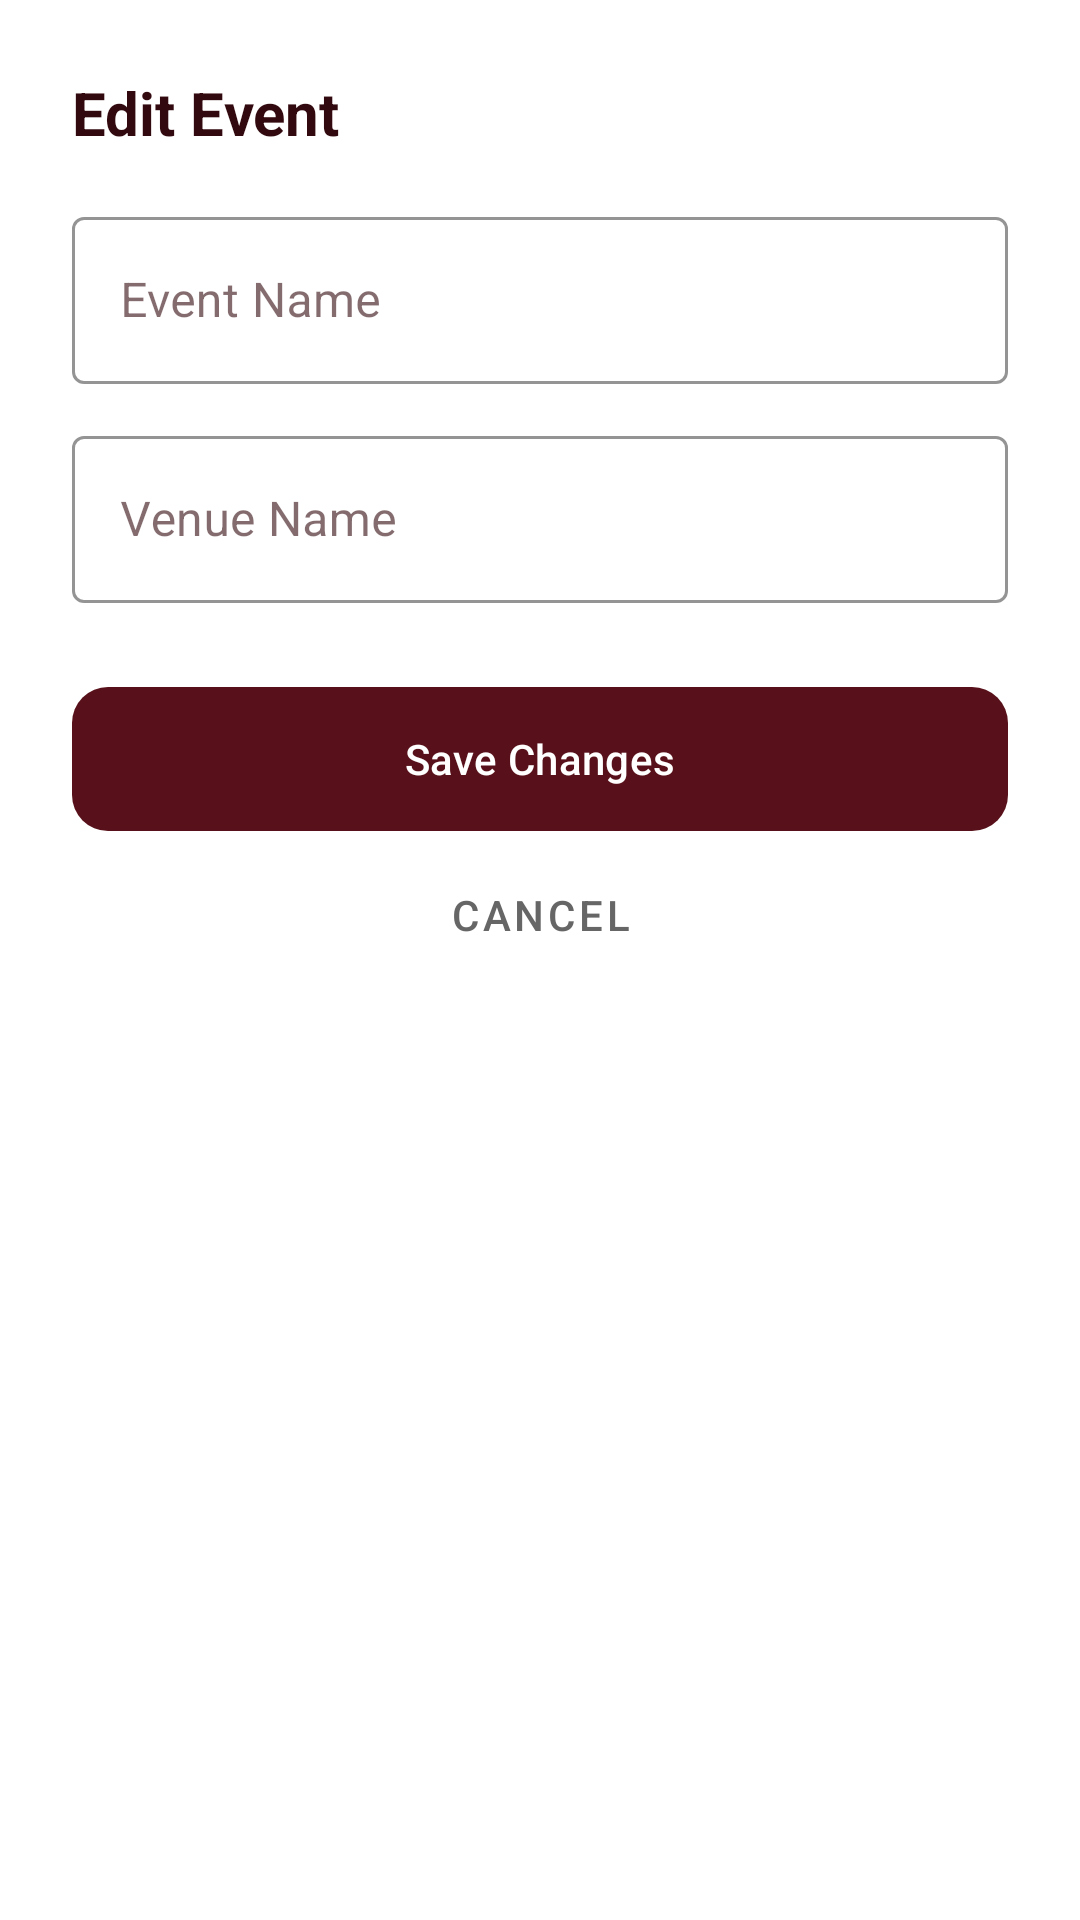

Android layout source for this screen:
<!-- AndroidManifest.xml: application theme Theme.Present -->
<!-- res/layout/bottom_sheet_edit_event.xml -->
<?xml version="1.0" encoding="utf-8"?>
<LinearLayout xmlns:android="http://schemas.android.com/apk/res/android"
    xmlns:app="http://schemas.android.com/apk/res-auto"
    android:layout_width="match_parent"
    android:layout_height="wrap_content"
    android:background="@color/colorSurface"
    android:orientation="vertical"
    android:padding="24dp">

    <TextView
        android:layout_width="wrap_content"
        android:layout_height="wrap_content"
        android:text="Edit Event"
        android:textColor="@color/colorOnSurface"
        android:textSize="20sp"
        android:textStyle="bold" />

    <com.google.android.material.textfield.TextInputLayout
        style="@style/Widget.MaterialComponents.TextInputLayout.OutlinedBox"
        android:layout_width="match_parent"
        android:layout_height="wrap_content"
        android:layout_marginTop="16dp"
        android:hint="Event Name"
        app:boxStrokeColor="@color/colorPrimary"
        app:hintTextColor="@color/colorPrimary">

        <com.google.android.material.textfield.TextInputEditText
            android:id="@+id/etEditEventName"
            android:layout_width="match_parent"
            android:layout_height="wrap_content"
            android:textColor="@color/colorOnSurface" />
    </com.google.android.material.textfield.TextInputLayout>

    <com.google.android.material.textfield.TextInputLayout
        style="@style/Widget.MaterialComponents.TextInputLayout.OutlinedBox"
        android:layout_width="match_parent"
        android:layout_height="wrap_content"
        android:layout_marginTop="12dp"
        android:hint="Venue Name"
        app:boxStrokeColor="@color/colorPrimary"
        app:hintTextColor="@color/colorPrimary">

        <com.google.android.material.textfield.TextInputEditText
            android:id="@+id/etEditVenueName"
            android:layout_width="match_parent"
            android:layout_height="wrap_content"
            android:textColor="@color/colorOnSurface" />
    </com.google.android.material.textfield.TextInputLayout>

    <com.google.android.material.button.MaterialButton
        android:id="@+id/btnSaveEdit"
        android:layout_width="match_parent"
        android:layout_height="56dp"
        android:layout_marginTop="24dp"
        android:text="Save Changes"
        android:textColor="@color/colorButtonText"
        app:cornerRadius="12dp"
        app:backgroundTint="@color/colorButton" />

    <com.google.android.material.button.MaterialButton
        android:id="@+id/btnCancelEdit"
        style="@style/Widget.MaterialComponents.Button.TextButton"
        android:layout_width="match_parent"
        android:layout_height="wrap_content"
        android:text="Cancel"
        android:textColor="@color/colorMuted" />

</LinearLayout>
<!-- resources referenced by this layout -->
<resources>
  <color name="colorButton">#58111A</color>
  <color name="colorButtonText">#FFFFFF</color>
  <color name="colorMuted">#666666</color>
  <color name="colorOnSurface">#31090E</color>
  <color name="colorPrimary">#660033</color>
  <color name="colorSurface">#FFFFFF</color>
  <style name="Theme.Present" parent="Theme.Material3.Light.NoActionBar">
          
          <item name="colorPrimary">@color/colorPrimary</item>
          <item name="colorOnPrimary">@color/white</item>
          <item name="colorSecondary">@color/colorSecondary</item>
          <item name="colorOnSecondary">@color/white</item>
          <item name="colorError">@color/colorError</item>
  
          
          <item name="android:windowBackground">@color/colorBackground</item>
          <item name="colorSurface">@color/colorSurface</item>
          <item name="colorOnSurface">@color/colorOnSurface</item>
          <item name="colorOutline">@color/colorBorder</item>
  
          
          <item name="android:statusBarColor">@color/colorPrimary</item>
          
          <item name="android:windowLightStatusBar">false</item>
  
          
          <item name="materialButtonStyle">@style/Widget.Material3.Button</item>
          <item name="textInputStyle">@style/Widget.Material3.TextInputLayout.OutlinedBox</item>
          <item name="bottomNavigationStyle">@style/Widget.Material3.BottomNavigationView</item>
  
          
          <item name="android:actionBarStyle">@style/Theme.Present.ActionBar</item>
      </style>
  <color name="white">#FFFFFFFF</color>
  <color name="colorSecondary">#D4AF37</color>
  <color name="colorError">#DC3545</color>
  <color name="colorBackground">#F9F6F0</color>
  <color name="colorBorder">#E0D5C8</color>
  <style name="Theme.Present.ActionBar" parent="@style/Widget.Material3.Toolbar">
          <item name="android:background">@color/colorPrimary</item>
          <item name="titleTextColor">@color/white</item>
      </style>
</resources>
